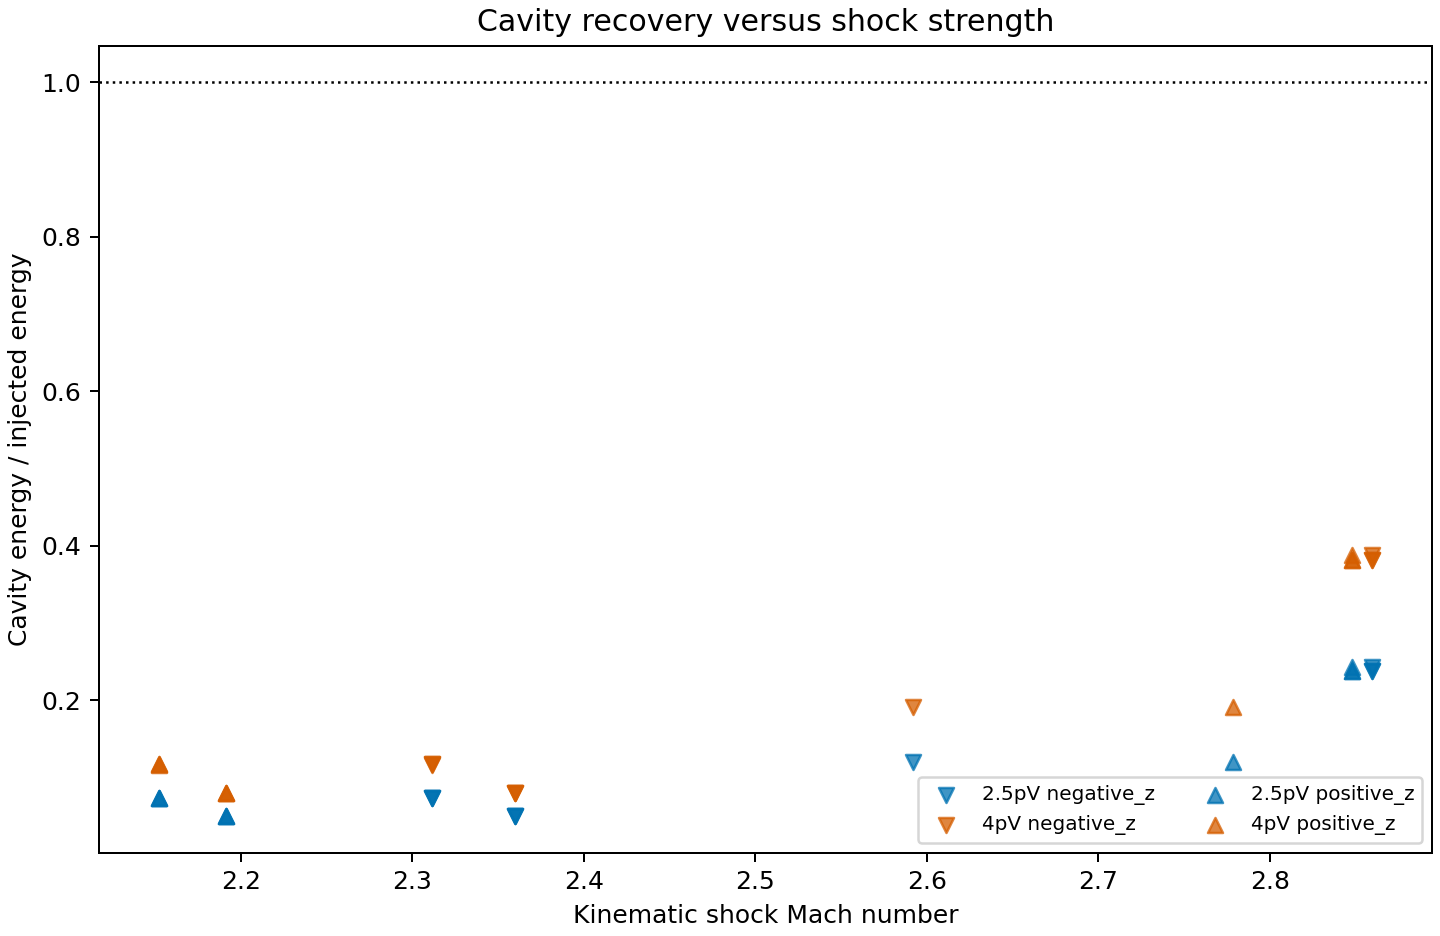

Data behind this chart, as committed beside it:
case, snapshot_index, actual_time_myr, view, cavity_energy_model, quantitative_energy_valid, side, shock_status, shock_distance_kpc, shock_speed_km_s, ambient_sound_speed_km_s, mach_kinematic, mach_rh_pressure, mach_rh_density, cavity_to_injected_ratio, cavity_to_direct_lobe_total_ratio, cavity_to_direct_lobe_enthalpy_ratio, status
G-LO, 10, 10, 0deg, 2.5pV, False, negative_z, detected, 34.65, 1295, 467.6, 2.769, , , , , , nonquantitative
G-LO, 10, 10, 0deg, 2.5pV, False, positive_z, detected, 34.65, 1295, 467.6, 2.769, , , , , , nonquantitative
G-LO, 10, 10, 0deg, 4pV, False, negative_z, detected, 34.65, 1295, 467.6, 2.769, , , , , , nonquantitative
G-LO, 10, 10, 0deg, 4pV, False, positive_z, detected, 34.65, 1295, 467.6, 2.769, , , , , , nonquantitative
G-LO, 10, 10, 0deg, pV, False, negative_z, detected, 34.65, 1295, 467.6, 2.769, , , , , , nonquantitative
G-LO, 10, 10, 0deg, pV, False, positive_z, detected, 34.65, 1295, 467.6, 2.769, , , , , , nonquantitative
G-LO, 10, 10, 45deg, 2.5pV, False, negative_z, detected, 34.65, 1295, 467.6, 2.769, , , , , , nonquantitative
G-LO, 10, 10, 45deg, 2.5pV, False, positive_z, detected, 34.65, 1295, 467.6, 2.769, , , , , , nonquantitative
G-LO, 10, 10, 45deg, 4pV, False, negative_z, detected, 34.65, 1295, 467.6, 2.769, , , , , , nonquantitative
G-LO, 10, 10, 45deg, 4pV, False, positive_z, detected, 34.65, 1295, 467.6, 2.769, , , , , , nonquantitative
G-LO, 10, 10, 45deg, pV, False, negative_z, detected, 34.65, 1295, 467.6, 2.769, , , , , , nonquantitative
G-LO, 10, 10, 45deg, pV, False, positive_z, detected, 34.65, 1295, 467.6, 2.769, , , , , , nonquantitative
G-LO, 10, 10, 90deg, 2.5pV, False, negative_z, detected, 34.65, 1295, 467.6, 2.769, , , , , , nonquantitative
G-LO, 10, 10, 90deg, 2.5pV, False, positive_z, detected, 34.65, 1295, 467.6, 2.769, , , , , , nonquantitative
G-LO, 10, 10, 90deg, 4pV, False, negative_z, detected, 34.65, 1295, 467.6, 2.769, , , , , , nonquantitative
G-LO, 10, 10, 90deg, 4pV, False, positive_z, detected, 34.65, 1295, 467.6, 2.769, , , , , , nonquantitative
G-LO, 10, 10, 90deg, pV, False, negative_z, detected, 34.65, 1295, 467.6, 2.769, , , , , , nonquantitative
G-LO, 10, 10, 90deg, pV, False, positive_z, detected, 34.65, 1295, 467.6, 2.769, , , , , , nonquantitative
G-LO, 20, 20, 0deg, 2.5pV, True, negative_z, detected, 48.22, 1295, 452.8, 2.859, , , 0.2425, 1.404, 1.359, quantitative
G-LO, 20, 20, 0deg, 2.5pV, True, positive_z, detected, 46.55, 1295, 454.6, 2.848, , , 0.2425, 1.404, 1.359, quantitative
G-LO, 20, 20, 0deg, 4pV, True, negative_z, detected, 48.22, 1295, 452.8, 2.859, , , 0.388, 2.246, 2.174, quantitative
G-LO, 20, 20, 0deg, 4pV, True, positive_z, detected, 46.55, 1295, 454.6, 2.848, , , 0.388, 2.246, 2.174, quantitative
G-LO, 20, 20, 0deg, pV, True, negative_z, detected, 48.22, 1295, 452.8, 2.859, , , 0.097, 0.5614, 0.5434, quantitative
G-LO, 20, 20, 0deg, pV, True, positive_z, detected, 46.55, 1295, 454.6, 2.848, , , 0.097, 0.5614, 0.5434, quantitative
G-LO, 20, 20, 45deg, 2.5pV, True, negative_z, detected, 48.22, 1295, 452.8, 2.859, , , 0.2383, 1.379, 1.335, quantitative
G-LO, 20, 20, 45deg, 2.5pV, True, positive_z, detected, 46.55, 1295, 454.6, 2.848, , , 0.2383, 1.379, 1.335, quantitative
G-LO, 20, 20, 45deg, 4pV, True, negative_z, detected, 48.22, 1295, 452.8, 2.859, , , 0.3813, 2.207, 2.136, quantitative
G-LO, 20, 20, 45deg, 4pV, True, positive_z, detected, 46.55, 1295, 454.6, 2.848, , , 0.3813, 2.207, 2.136, quantitative
G-LO, 20, 20, 45deg, pV, True, negative_z, detected, 48.22, 1295, 452.8, 2.859, , , 0.09533, 0.5518, 0.5341, quantitative
G-LO, 20, 20, 45deg, pV, True, positive_z, detected, 46.55, 1295, 454.6, 2.848, , , 0.09533, 0.5518, 0.5341, quantitative
G-LO, 20, 20, 90deg, 2.5pV, True, negative_z, detected, 48.22, 1295, 452.8, 2.859, , , 0.2383, 1.379, 1.335, quantitative
G-LO, 20, 20, 90deg, 2.5pV, True, positive_z, detected, 46.55, 1295, 454.6, 2.848, , , 0.2383, 1.379, 1.335, quantitative
G-LO, 20, 20, 90deg, 4pV, True, negative_z, detected, 48.22, 1295, 452.8, 2.859, , , 0.3813, 2.207, 2.136, quantitative
G-LO, 20, 20, 90deg, 4pV, True, positive_z, detected, 46.55, 1295, 454.6, 2.848, , , 0.3813, 2.207, 2.136, quantitative
G-LO, 20, 20, 90deg, pV, True, negative_z, detected, 48.22, 1295, 452.8, 2.859, , , 0.09533, 0.5518, 0.5341, quantitative
G-LO, 20, 20, 90deg, pV, True, positive_z, detected, 46.55, 1295, 454.6, 2.848, , , 0.09533, 0.5518, 0.5341, quantitative
G-LO, 30, 30, 0deg, 2.5pV, True, negative_z, detected, 61.14, 1139, 439.4, 2.592, , , 0.1196, 0.7662, 0.6965, quantitative
G-LO, 30, 30, 0deg, 2.5pV, True, positive_z, detected, 61.14, 1221, 439.4, 2.778, , , 0.1196, 0.7662, 0.6965, quantitative
G-LO, 30, 30, 0deg, 4pV, True, negative_z, detected, 61.14, 1139, 439.4, 2.592, , , 0.1914, 1.226, 1.114, quantitative
G-LO, 30, 30, 0deg, 4pV, True, positive_z, detected, 61.14, 1221, 439.4, 2.778, , , 0.1914, 1.226, 1.114, quantitative
G-LO, 30, 30, 0deg, pV, True, negative_z, detected, 61.14, 1139, 439.4, 2.592, , , 0.04786, 0.3065, 0.2786, quantitative
G-LO, 30, 30, 0deg, pV, True, positive_z, detected, 61.14, 1221, 439.4, 2.778, , , 0.04786, 0.3065, 0.2786, quantitative
G-LO, 30, 30, 45deg, 2.5pV, False, negative_z, detected, 61.14, 1139, 439.4, 2.592, , , , , , nonquantitative
G-LO, 30, 30, 45deg, 2.5pV, False, positive_z, detected, 61.14, 1221, 439.4, 2.778, , , , , , nonquantitative
G-LO, 30, 30, 45deg, 4pV, False, negative_z, detected, 61.14, 1139, 439.4, 2.592, , , , , , nonquantitative
G-LO, 30, 30, 45deg, 4pV, False, positive_z, detected, 61.14, 1221, 439.4, 2.778, , , , , , nonquantitative
G-LO, 30, 30, 45deg, pV, False, negative_z, detected, 61.14, 1139, 439.4, 2.592, , , , , , nonquantitative
G-LO, 30, 30, 45deg, pV, False, positive_z, detected, 61.14, 1221, 439.4, 2.778, , , , , , nonquantitative
G-LO, 30, 30, 90deg, 2.5pV, False, negative_z, detected, 61.14, 1139, 439.4, 2.592, , , , , , nonquantitative
G-LO, 30, 30, 90deg, 2.5pV, False, positive_z, detected, 61.14, 1221, 439.4, 2.778, , , , , , nonquantitative
G-LO, 30, 30, 90deg, 4pV, False, negative_z, detected, 61.14, 1139, 439.4, 2.592, , , , , , nonquantitative
G-LO, 30, 30, 90deg, 4pV, False, positive_z, detected, 61.14, 1221, 439.4, 2.778, , , , , , nonquantitative
G-LO, 30, 30, 90deg, pV, False, negative_z, detected, 61.14, 1139, 439.4, 2.592, , , , , , nonquantitative
G-LO, 30, 30, 90deg, pV, False, positive_z, detected, 61.14, 1221, 439.4, 2.778, , , , , , nonquantitative
G-LO, 40, 40, 0deg, 2.5pV, True, negative_z, detected, 71.52, 992.6, 429.4, 2.312, , , 0.0732, 0.5132, 0.449, quantitative
G-LO, 40, 40, 0deg, 2.5pV, True, positive_z, detected, 71.52, 924.3, 429.4, 2.153, , , 0.0732, 0.5132, 0.449, quantitative
G-LO, 40, 40, 0deg, 4pV, True, negative_z, detected, 71.52, 992.6, 429.4, 2.312, , , 0.1171, 0.821, 0.7183, quantitative
G-LO, 40, 40, 0deg, 4pV, True, positive_z, detected, 71.52, 924.3, 429.4, 2.153, , , 0.1171, 0.821, 0.7183, quantitative
G-LO, 40, 40, 0deg, pV, True, negative_z, detected, 71.52, 992.6, 429.4, 2.312, , , 0.02928, 0.2053, 0.1796, quantitative
G-LO, 40, 40, 0deg, pV, True, positive_z, detected, 71.52, 924.3, 429.4, 2.153, , , 0.02928, 0.2053, 0.1796, quantitative
... 30 more rows
